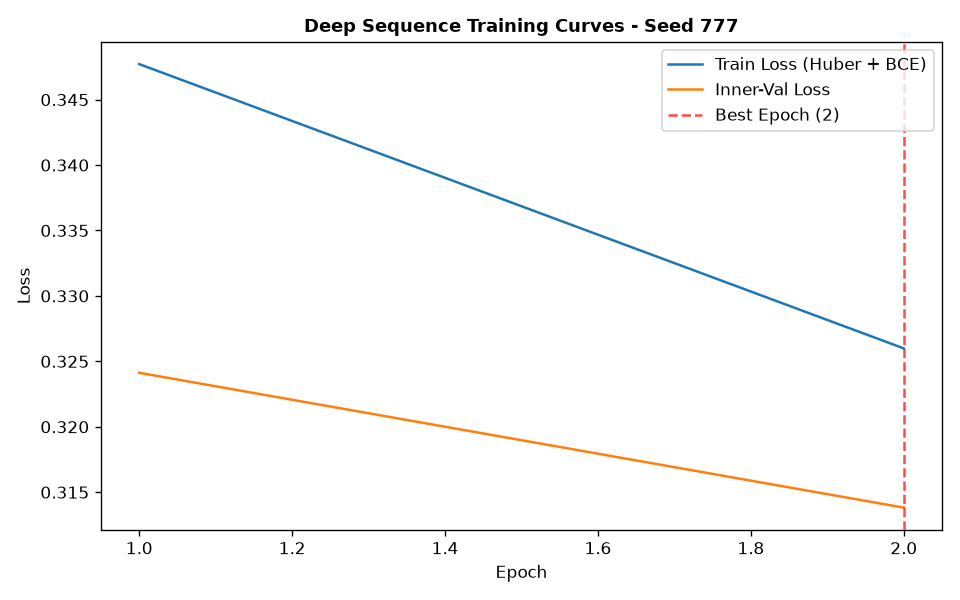

The table this chart was drawn from, first rows:
epoch, train_loss, train_ret_loss, train_dir_loss, val_loss, val_ret_loss, val_dir_loss, lr
1, 0.3477, 0.001013, 0.6934, 0.3241, 0.0002248, 0.6478, 0.001
2, 0.326, 0.0002247, 0.6515, 0.3138, 0.000149, 0.6273, 0.001
